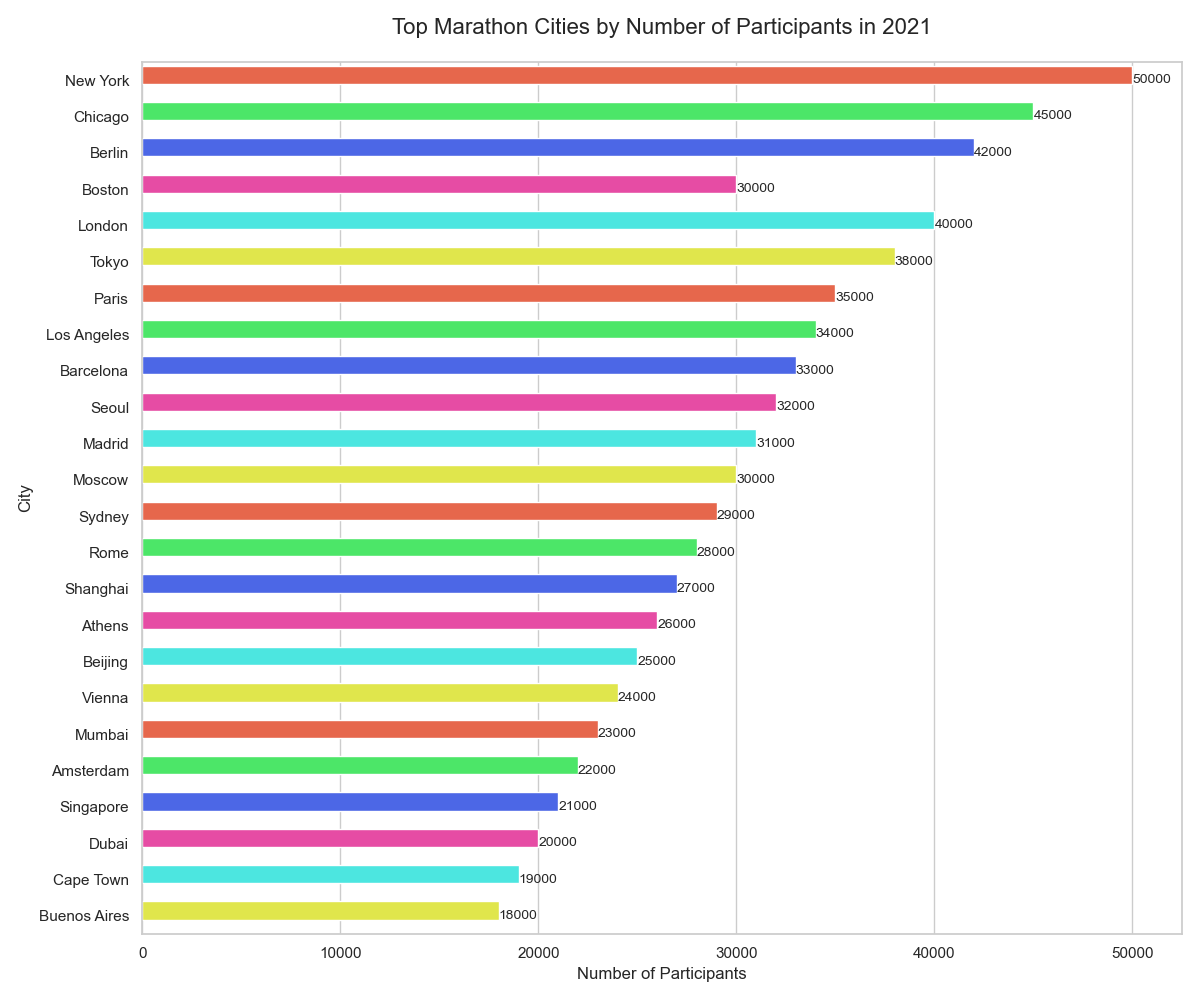

Source data for this figure (header and first rows):
City, Participants
New York, 50000
Chicago, 45000
Berlin, 42000
Boston, 30000
London, 40000
Tokyo, 38000
Paris, 35000
Los Angeles, 34000
Barcelona, 33000
Seoul, 32000
Madrid, 31000
Moscow, 30000
Sydney, 29000
Rome, 28000
Shanghai, 27000
Athens, 26000
Beijing, 25000
Vienna, 24000
Mumbai, 23000
Amsterdam, 22000
Singapore, 21000
Dubai, 20000
Cape Town, 19000
Buenos Aires, 18000
